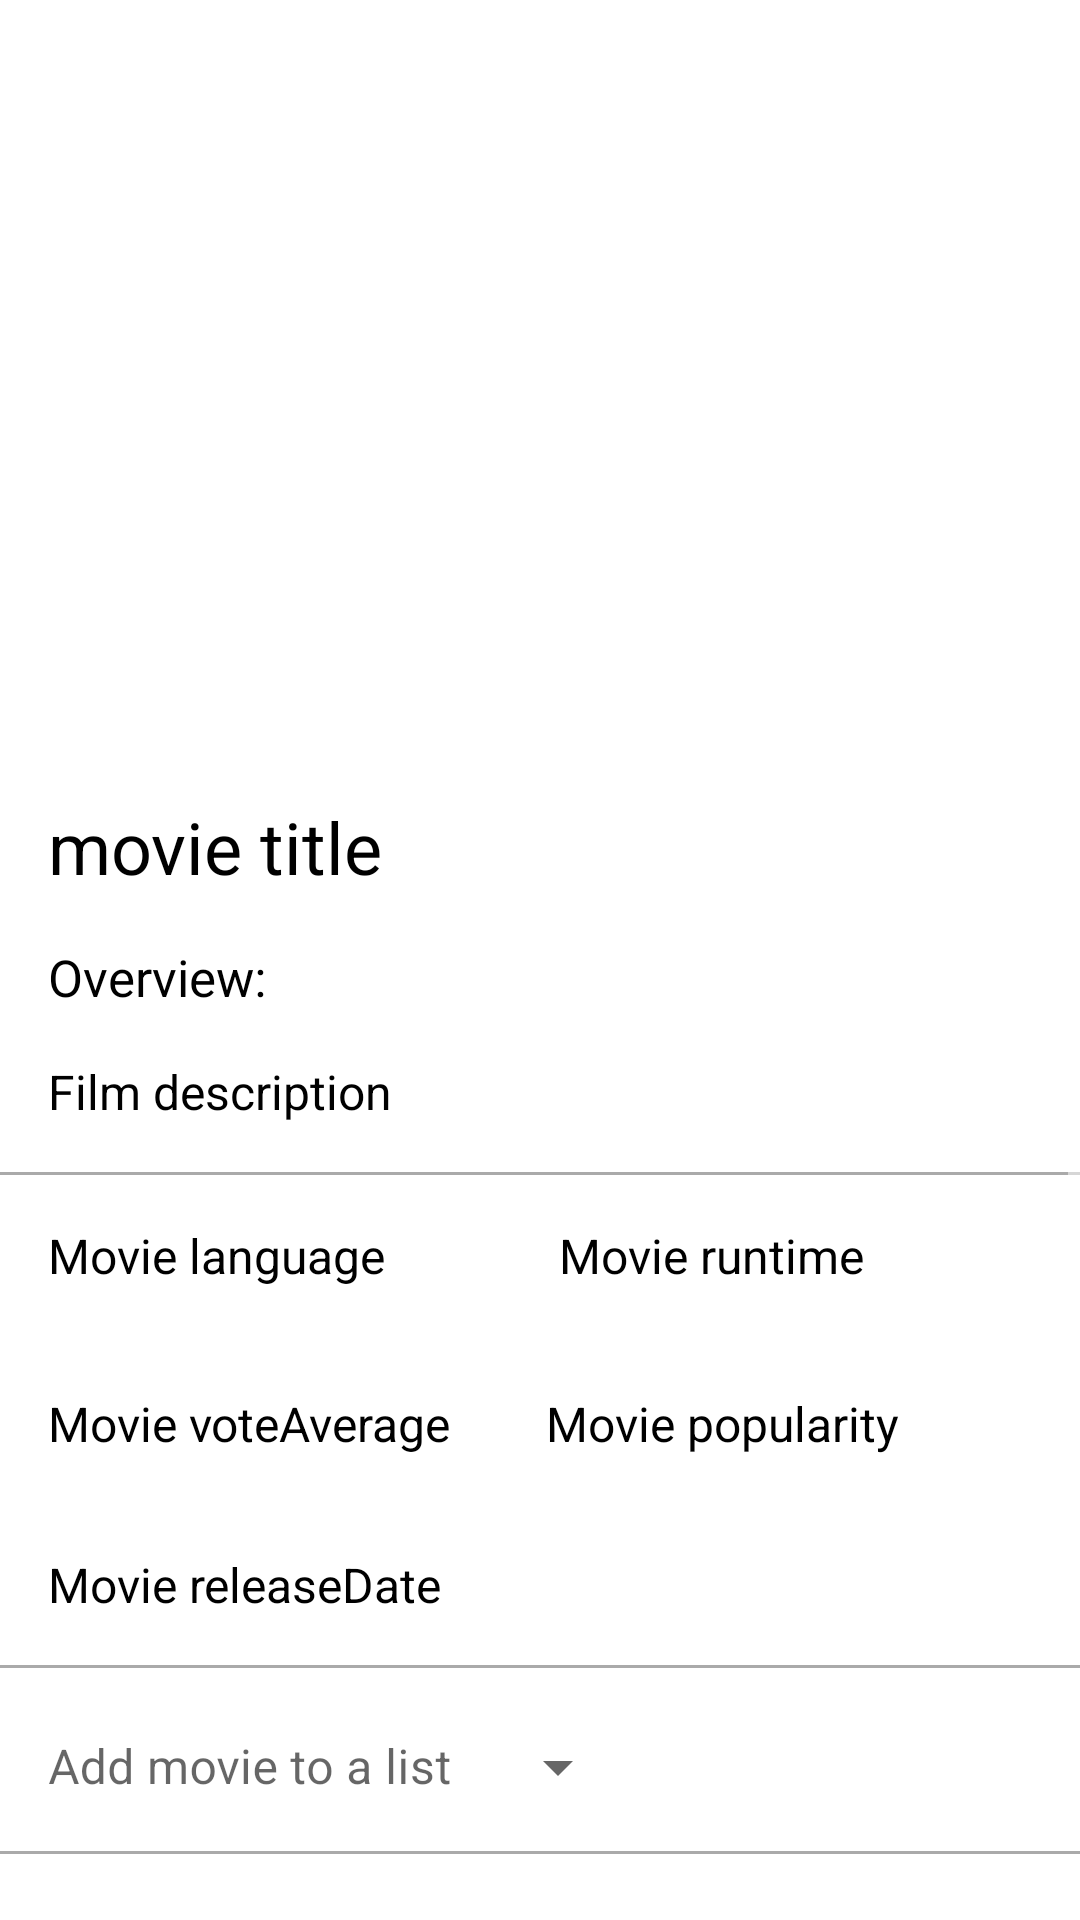

This screen was rendered from an Android layout file. Write that file and the resources it references.
<!-- AndroidManifest.xml: activity theme AppTheme -->
<!-- res/layout/activity_movie.xml -->
<?xml version="1.0" encoding="utf-8"?>
<androidx.constraintlayout.widget.ConstraintLayout
    xmlns:android="http://schemas.android.com/apk/res/android"
    xmlns:app="http://schemas.android.com/apk/res-auto"
    xmlns:tools="http://schemas.android.com/tools"
    android:layout_width="match_parent"
    android:layout_height="match_parent"
    tools:context=".presentation.MovieActivity">

    <ScrollView
        android:layout_width="match_parent"
        android:layout_height="wrap_content"
        tools:ignore="MissingConstraints">

        <LinearLayout
            android:layout_width="match_parent"
            android:layout_height="wrap_content"
            android:orientation="vertical">


            <ImageView
                android:id="@+id/movie_poster"
                android:layout_width="match_parent"
                android:layout_height="250dp"
                android:scaleType="centerCrop"
                app:layout_constraintEnd_toEndOf="parent"
                app:layout_constraintStart_toStartOf="parent"
                app:layout_constraintTop_toTopOf="parent" />

            <TextView
                android:id="@+id/movie_title"
                android:layout_width="wrap_content"
                android:layout_height="wrap_content"
                android:layout_marginLeft="16dp"
                android:layout_marginTop="16dp"
                android:text="@string/movie_title"
                android:textColor="#000000"
                android:textSize="24sp"
                app:layout_constraintStart_toStartOf="parent"
                app:layout_constraintTop_toBottomOf="@id/movie_poster" />

            <TextView
                android:layout_width="wrap_content"
                android:layout_height="wrap_content"
                android:paddingTop="16dp"
                android:paddingLeft="16dp"
                android:text="Overview:"
                android:textColor="#000000"
                android:textSize="17sp"
                app:layout_constraintStart_toStartOf="parent"
                app:layout_constraintTop_toBottomOf="@id/movie_title" />

            <TextView
                android:id="@+id/movie_overview"
                android:layout_width="wrap_content"
                android:layout_height="wrap_content"
                android:padding="16dp"
                android:text="Film description"
                android:textColor="#000000"
                android:textSize="16sp"
                app:layout_constraintStart_toStartOf="parent"
                app:layout_constraintTop_toBottomOf="@id/movie_title" />

            <View style="@style/seperator" />

            <LinearLayout
                android:layout_width="match_parent"
                android:layout_height="wrap_content"
                android:orientation="horizontal">

            <TextView
                android:id="@+id/movie_language"
                android:layout_width="wrap_content"
                android:layout_height="match_parent"
                android:padding="16dp"
                android:text="Movie language"
                android:textColor="#000000"
                android:textSize="16sp"
                app:layout_constraintStart_toStartOf="parent"
                app:layout_constraintTop_toBottomOf="@id/movie_overview"
                tools:layout_constraintStart_toStartOf="@id/movie_overview" />


            <TextView
                android:id="@+id/movie_runtime"
                android:layout_width="wrap_content"
                android:layout_height="56dp"
                android:padding="16dp"
                android:text="Movie runtime"
                android:layout_marginLeft="26dp"
                android:textColor="#000000"
                android:textSize="16sp"
                app:layout_constraintEnd_toEndOf="parent"
                app:layout_constraintHorizontal_bias="0.609"
                app:layout_constraintStart_toEndOf="parent"
                tools:layout_editor_absoluteY="350dp" />


            </LinearLayout>

        <LinearLayout
            android:layout_width="wrap_content"
            android:layout_height="wrap_content"
            android:orientation="horizontal">

            <TextView
                android:id="@+id/movie_voteAverage"
                android:layout_width="match_parent"
                android:layout_height="wrap_content"
                android:text="Movie voteAverage"
                android:textColor="#000000"
                android:textSize="16sp"
                android:padding="16dp"
                app:layout_constraintTop_toBottomOf="@id/movie_popularity"
                app:layout_constraintStart_toStartOf="parent"
                app:layout_constraintEnd_toEndOf="parent" />

            <TextView
                android:id="@+id/movie_popularity"
                android:layout_width="match_parent"
                android:layout_height="wrap_content"
                android:text="Movie popularity"
                android:textColor="#000000"
                android:textSize="16sp"
                android:padding="16dp"
                app:layout_constraintTop_toBottomOf="@id/movie_budget"
                app:layout_constraintStart_toStartOf="parent"
                app:layout_constraintEnd_toEndOf="parent" />

        </LinearLayout>

            <TextView
                android:id="@+id/movie_releaseDate"
                android:layout_width="match_parent"
                android:layout_height="match_parent"
                android:text="Movie releaseDate"
                android:textColor="#000000"
                android:textSize="16sp"
                android:padding="16dp"
                app:layout_constraintTop_toBottomOf="@id/movie_budget"
                app:layout_constraintStart_toStartOf="parent"
                app:layout_constraintEnd_toEndOf="parent" />


            <View style="@style/seperator" />

            <com.google.android.material.textfield.TextInputLayout
        android:id="@+id/textinput_list"
        style="@style/Widget.MaterialComponents.TextInputLayout.OutlinedBox.ExposedDropdownMenu"
        android:layout_width="210dp"
        android:layout_height="wrap_content"
        android:background="@color/white"
        android:dropDownVerticalOffset="?attr/dropdownListPreferredItemHeight"
        android:hint="Add movie to a list"
        android:popupElevation="3dp"
        app:layout_constraintBottom_toBottomOf="@+id/movie_budget"
        app:layout_constraintEnd_toEndOf="@+id/movie_language"
        app:layout_constraintTop_toBottomOf="@+id/movie_language">

        <AutoCompleteTextView
            android:id="@+id/textview_lists"
            android:layout_width="match_parent"
            android:layout_height="wrap_content"
            android:background="@color/white"
            android:inputType="none"
            android:textColor="@color/black"/>

    </com.google.android.material.textfield.TextInputLayout>

            <View style="@style/seperator" />

            <TextView
                android:id="@+id/movie_reviews"
                android:layout_width="wrap_content"
                android:layout_height="wrap_content"
                android:layout_marginLeft="16dp"
                android:layout_marginTop="16dp"
                android:text="@string/reviews"
                android:textColor="#000000"
                android:textSize="24sp"
                app:layout_constraintStart_toStartOf="parent"
                app:layout_constraintTop_toBottomOf="parent" />

        <LinearLayout
            android:layout_width="wrap_content"
            android:layout_height="wrap_content"
            android:orientation="horizontal">

            <RatingBar
                android:id="@+id/giveRatingBar"
                android:layout_width="wrap_content"
                android:layout_height="wrap_content"
                android:numStars="5"
                android:rating="0"
                android:stepSize="0.5" />

            <Button
                android:id="@+id/add_review"
                android:layout_width="wrap_content"
                android:layout_height="wrap_content"
                android:text="Add Review"
                app:layout_constraintEnd_toEndOf="parent"
                app:layout_constraintHorizontal_bias="0.498"
                app:layout_constraintStart_toStartOf="parent"
                app:layout_constraintTop_toBottomOf="@+id/list_language" />

        </LinearLayout>

            <androidx.recyclerview.widget.RecyclerView
                android:id="@+id/recycler_view_review"
                android:layout_width="match_parent"
                android:layout_height="wrap_content"
                app:layout_constraintEnd_toEndOf="parent"
                app:layout_constraintStart_toStartOf="parent"
                app:layout_constraintTop_toBottomOf="@+id/giveRatingBar"
                android:paddingTop="20dp"
                tools:listitem="@layout/review_item" />

        </LinearLayout>
    </ScrollView>
</androidx.constraintlayout.widget.ConstraintLayout>
<!-- res/layout/review_item.xml (included above) -->
<?xml version="1.0" encoding="utf-8"?>
<androidx.cardview.widget.CardView xmlns:android="http://schemas.android.com/apk/res/android"
    xmlns:app="http://schemas.android.com/apk/res-auto"
    android:layout_width="match_parent"
    android:layout_height="wrap_content"
    app:cardCornerRadius="16dp"
    android:layout_margin="13dp"
    app:cardBackgroundColor="@color/white"
    app:cardUseCompatPadding="true">

    <LinearLayout
        android:layout_width="match_parent"
        android:layout_height="wrap_content"
        android:orientation="vertical"
        android:gravity="center"
        android:padding="20dp">

        <LinearLayout
            android:layout_width="match_parent"
            android:layout_height="match_parent"
            android:orientation="vertical"
            android:padding="5dp">

            <TextView
                android:id="@+id/review_author"
                android:layout_width="wrap_content"
                android:layout_height="wrap_content"
                android:text="@string/movie_author"
                android:textColor="#000000"
                android:textSize="24sp" />
            <RatingBar
                android:id="@+id/ratingBar"
                android:layout_width="wrap_content"
                android:layout_height="wrap_content"
                android:isIndicator="true"
                android:numStars="5"
                android:rating="0"
                android:stepSize="0.5" />


            <View style="@style/seperator" />

            <TextView
                android:id="@+id/review_content"
                android:layout_width="wrap_content"
                android:layout_height="wrap_content"
                android:layout_marginTop="4dp"
                android:text="@string/review_content"
                android:textColor="@color/black"
                android:textSize="15sp"
                />

        </LinearLayout>


    </LinearLayout>

</androidx.cardview.widget.CardView>
<!-- resources referenced by this layout -->
<resources>
  <color name="black">#FF000000</color>
  <color name="white">#FFFFFFFF</color>
  <string name="movie_author">Author</string>
  <string name="movie_title">movie title</string>
  <string name="review_content">Content</string>
  <string name="reviews">Reviews</string>
  <style name="seperator">
          <item name="android:layout_width">match_parent</item>
          <item name="android:layout_height">1dp</item>
          <item name="android:background">@android:color/darker_gray</item>
      </style>
  <style name="AppTheme" parent="Theme.MaterialComponents.Light">
          <item name="colorPrimary">@color/color_accent</item>
          <item name="android:windowBackground">@color/white</item>
          <item name="android:colorBackground">@color/white</item>
          <item name="android:textColor">@color/white</item>
          <item name="android:textColorPrimary">@color/white</item>
          <item name="android:textColorSecondary">@color/white</item>
      </style>
  <color name="color_accent">#2064be</color>
</resources>
